Run: headless pygame with SDL's dummy video driver; simulated clock (each Clock.tick advances the game by its frame time, no real sleeping); random seed 0; keys injected as events and as key.get_pressed() state; mouse plan: one left click at the window centre at the start of phase 2, then a move to the lower-right quarter at the start of phase 3; restart key R tapped at the start of phases 3 and 4.
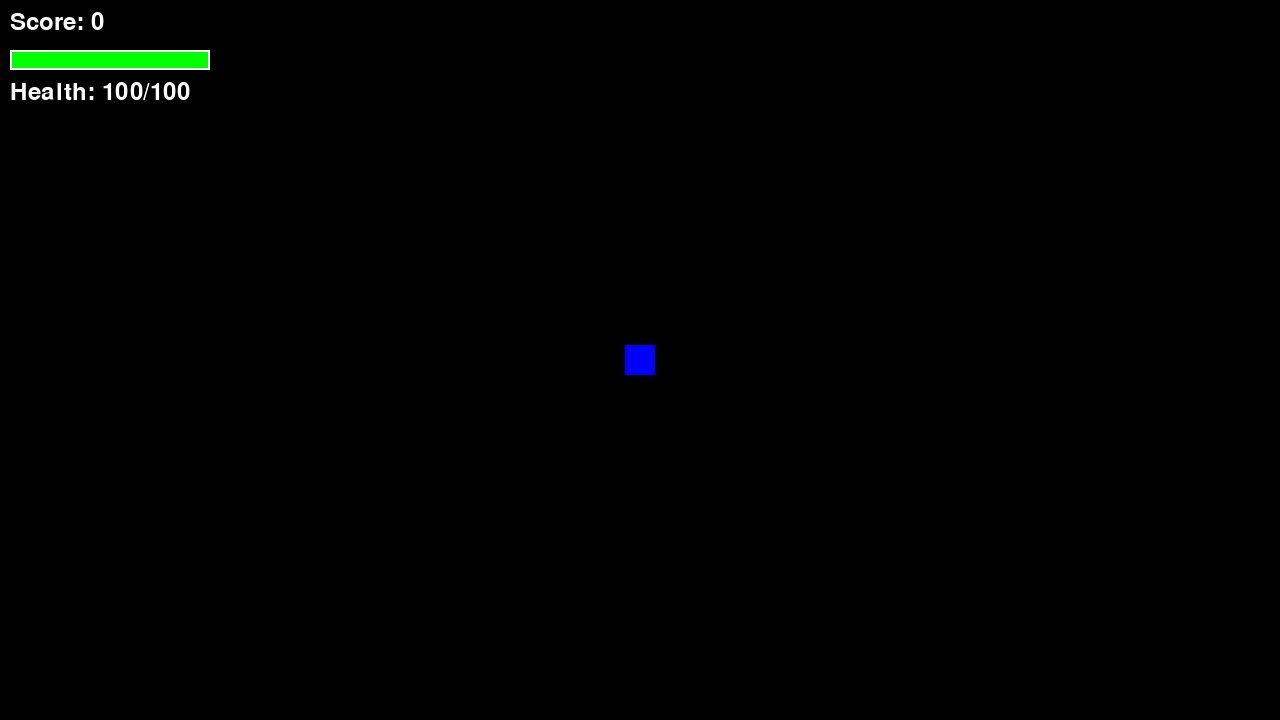
Frame 1 of 4 · flips 1–60 · no input
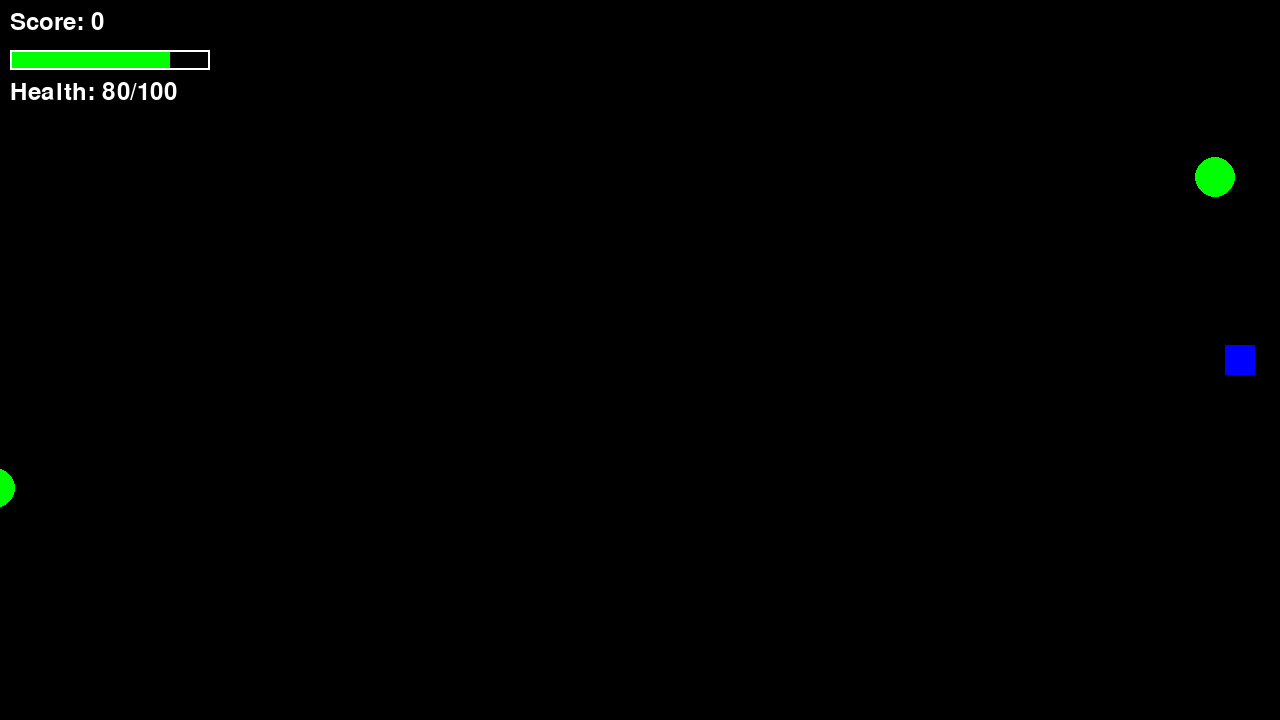
Frame 2 of 4 · flips 61–180 · clicked the window centre · tapped SPACE, RETURN · held RIGHT (→), D
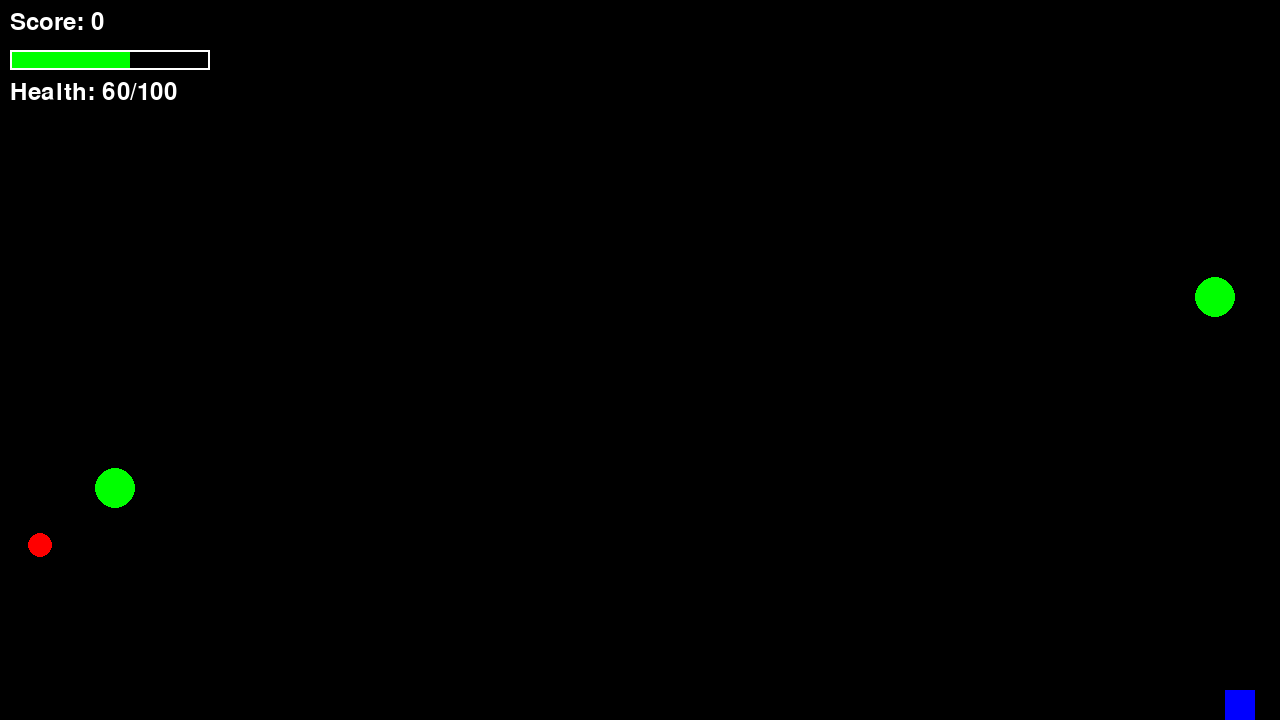
Frame 3 of 4 · flips 181–300 · moved the mouse to the lower-right quarter · tapped R · held DOWN (↓), S
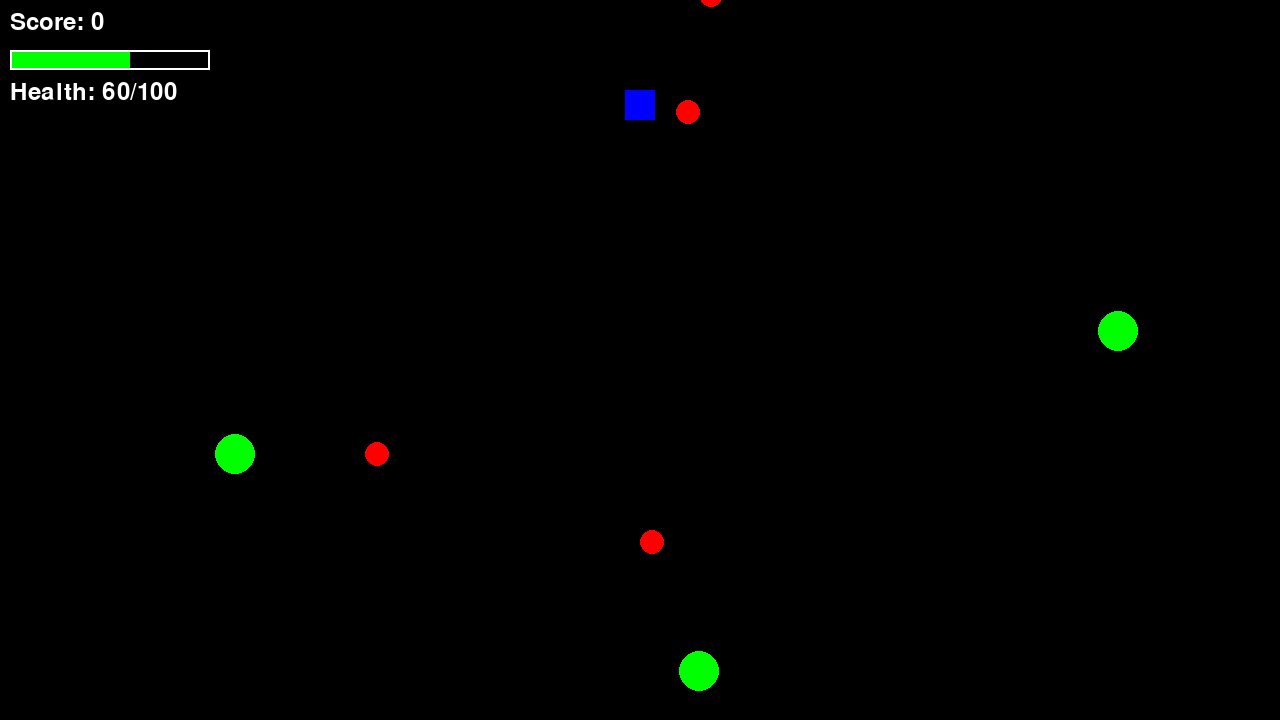
Frame 4 of 4 · flips 301–420 · tapped R · held LEFT (←), A, UP (↑), W

The pygame program that drew these frames:

import pygame
import random
import math

# --- Game Constants ---
WIDTH, HEIGHT = 1280, 720
FPS = 60
PLAYER_SPEED = 5
PLAYER_HEALTH_MAX = 100 # Maximum player health
BULLET_SPEED = 7
PLAYER_SHOOT_DELAY = 150 # Player frames between shots
ENEMY_SPEED = 3 # Speed for normal red enemies
GREEN_ENEMY_SPEED = 1.5 # Slower speed for green enemies
MINI_BOSS_SPEED = 1.0 # Even slower speed for mini-boss
ENEMY_SPAWN_RATE = 45  # Frames between enemy spawns (lower is faster)
MINI_BOSS_SPAWN_TIME = 10 * FPS # 10 seconds in frames
SCORE_PER_KILL = 10
SCORE_PER_MINI_BOSS_KILL = 50 # Score for mini-boss
ENEMY_HEALTH = 1 # Health for normal red enemies
GREEN_ENEMY_HEALTH = 2 # Double health for green enemies
MINI_BOSS_HEALTH = 4 # Health for mini-boss
MINI_BOSS_BULLET_SPEED = 6
MINI_BOSS_SHOOT_DELAY = PLAYER_SHOOT_DELAY * 2 # Mini-boss frames between shots (slower than player's)

# --- Colors ---
WHITE = (255, 255, 255)
BLACK = (0, 0, 0)
RED = (255, 0, 0)
GREEN = (0, 255, 0)
BLUE = (0, 0, 255)
YELLOW = (255, 255, 0)
PURPLE = (128, 0, 128) # New purple color for mini-boss
GREY = (100, 100, 100)

# --- Initialize Pygame ---
pygame.init()
screen = pygame.display.set_mode((WIDTH, HEIGHT))
pygame.display.set_caption("Top-Down Shooter")
clock = pygame.time.Clock()
font = pygame.font.Font(None, 36) # Default font, size 36

# --- Player Class ---
class Player(pygame.sprite.Sprite):
    def __init__(self):
        super().__init__()
        self.image = pygame.Surface((30, 30))
        self.image.fill(BLUE)
        self.rect = self.image.get_rect(center=(WIDTH // 2, HEIGHT // 2))
        self.speed = PLAYER_SPEED
        self.health = PLAYER_HEALTH_MAX # Player health
        self.shoot_delay = PLAYER_SHOOT_DELAY
        self.last_shot = pygame.time.get_ticks()

    def update(self):
        # Get keyboard input
        keys = pygame.key.get_pressed()
        if keys[pygame.K_LEFT] or keys[pygame.K_a]:
            self.rect.x -= self.speed
        if keys[pygame.K_RIGHT] or keys[pygame.K_d]:
            self.rect.x += self.speed
        if keys[pygame.K_UP] or keys[pygame.K_w]:
            self.rect.y -= self.speed
        if keys[pygame.K_DOWN] or keys[pygame.K_s]:
            self.rect.y += self.speed

        # Keep player within screen bounds
        if self.rect.left < 0:
            self.rect.left = 0
        if self.rect.right > WIDTH:
            self.rect.right = WIDTH
        if self.rect.top < 0:
            self.rect.top = 0
        if self.rect.bottom > HEIGHT:
            self.rect.bottom = HEIGHT

        # Shooting with mouse click held down
        mouse_buttons = pygame.mouse.get_pressed()
        if mouse_buttons[0]: # Check if left mouse button is held down
            self.shoot()

    def shoot(self):
        now = pygame.time.get_ticks()
        if now - self.last_shot > self.shoot_delay:
            self.last_shot = now
            # Calculate bullet direction towards mouse
            mouse_x, mouse_y = pygame.mouse.get_pos()
            player_center_x, player_center_y = self.rect.center
            angle = math.atan2(mouse_y - player_center_y, mouse_x - player_center_x)
            bullet = Bullet(player_center_x, player_center_y, angle)
            all_sprites.add(bullet)
            player_bullets.add(bullet) # Changed from 'bullets' to 'player_bullets'

    def take_damage(self, amount):
        self.health -= amount
        if self.health < 0:
            self.health = 0

# --- Bullet Class (Player's Bullet) ---
class Bullet(pygame.sprite.Sprite):
    def __init__(self, x, y, angle):
        super().__init__()
        self.image = pygame.Surface((10, 10))
        self.image.fill(YELLOW)
        self.rect = self.image.get_rect(center=(x, y))
        self.speed = BULLET_SPEED
        self.vel_x = self.speed * math.cos(angle)
        self.vel_y = self.speed * math.sin(angle)

    def update(self):
        self.rect.x += self.vel_x
        self.rect.y += self.vel_y
        # Remove bullet if it goes off screen
        if not screen.get_rect().colliderect(self.rect):
            self.kill()

# --- Enemy Class (Red Circle) ---
class Enemy(pygame.sprite.Sprite):
    def __init__(self):
        super().__init__()
        # Create a circular enemy
        self.image = pygame.Surface((25, 25), pygame.SRCALPHA)
        pygame.draw.circle(self.image, RED, (12, 12), 12)
        # Spawn enemy at a random edge of the screen
        side = random.choice(['top', 'bottom', 'left', 'right'])
        if side == 'top':
            x = random.randint(0, WIDTH)
            y = -50
        elif side == 'bottom':
            x = random.randint(0, WIDTH)
            y = HEIGHT + 50
        elif side == 'left':
            x = -50
            y = random.randint(0, HEIGHT)
        else: # right
            x = WIDTH + 50
            y = random.randint(0, HEIGHT)
        self.rect = self.image.get_rect(center=(x, y))
        self.speed = ENEMY_SPEED
        self.health = ENEMY_HEALTH

    def update(self):
        # Move towards the player
        player_center = player.rect.center
        enemy_center = self.rect.center
        dx = player_center[0] - enemy_center[0]
        dy = player_center[1] - enemy_center[1]
        dist = math.hypot(dx, dy)
        if dist > 0:
            self.rect.x += self.speed * (dx / dist)
            self.rect.y += self.speed * (dy / dist)

# --- Green Enemy Class (Bigger, Slower, More Health) ---
class EnemyGreen(pygame.sprite.Sprite):
    def __init__(self):
        super().__init__()
        # Create a larger green circular enemy
        self.image = pygame.Surface((40, 40), pygame.SRCALPHA)
        pygame.draw.circle(self.image, GREEN, (20, 20), 20)
        # Spawn enemy at a random edge of the screen
        side = random.choice(['top', 'bottom', 'left', 'right'])
        if side == 'top':
            x = random.randint(0, WIDTH)
            y = -50
        elif side == 'bottom':
            x = random.randint(0, WIDTH)
            y = HEIGHT + 50
        elif side == 'left':
            x = -50
            y = random.randint(0, HEIGHT)
        else: # right
            x = WIDTH + 50
            y = random.randint(0, HEIGHT)
        self.rect = self.image.get_rect(center=(x, y))
        self.speed = GREEN_ENEMY_SPEED
        self.health = GREEN_ENEMY_HEALTH

    def update(self):
        # Move towards the player
        player_center = player.rect.center
        enemy_center = self.rect.center
        dx = player_center[0] - enemy_center[0]
        dy = player_center[1] - enemy_center[1]
        dist = math.hypot(dx, dy)
        if dist > 0:
            self.rect.x += self.speed * (dx / dist)
            self.rect.y += self.speed * (dy / dist)

# --- Mini-Boss Class (Purple, Shoots Back) ---
class MiniBoss(pygame.sprite.Sprite):
    def __init__(self):
        super().__init__()
        self.image = pygame.Surface((60, 60), pygame.SRCALPHA) # Larger size
        pygame.draw.circle(self.image, PURPLE, (30, 30), 30) # Purple circle
        # Spawn at a random edge
        side = random.choice(['top', 'bottom', 'left', 'right'])
        if side == 'top':
            x = random.randint(0, WIDTH)
            y = -70
        elif side == 'bottom':
            x = random.randint(0, WIDTH)
            y = HEIGHT + 70
        elif side == 'left':
            x = -70
            y = random.randint(0, HEIGHT)
        else: # right
            x = WIDTH + 70
            y = random.randint(0, HEIGHT)
        self.rect = self.image.get_rect(center=(x, y))
        self.speed = MINI_BOSS_SPEED
        self.health = MINI_BOSS_HEALTH
        self.shoot_delay = MINI_BOSS_SHOOT_DELAY
        self.last_shot = pygame.time.get_ticks()

    def update(self):
        # Move towards the player
        player_center = player.rect.center
        boss_center = self.rect.center
        dx = player_center[0] - boss_center[0]
        dy = player_center[1] - boss_center[1]
        dist = math.hypot(dx, dy)
        if dist > 0:
            self.rect.x += self.speed * (dx / dist)
            self.rect.y += self.speed * (dy / dist)

        # Mini-boss shooting logic
        now = pygame.time.get_ticks()
        if now - self.last_shot > self.shoot_delay:
            self.last_shot = now
            self.shoot()

    def shoot(self):
        # Calculate bullet direction towards player
        player_center_x, player_center_y = player.rect.center
        boss_center_x, boss_center_y = self.rect.center
        angle = math.atan2(player_center_y - boss_center_y, player_center_x - boss_center_x)
        bullet = MiniBossBullet(boss_center_x, boss_center_y, angle)
        all_sprites.add(bullet)
        mini_boss_bullets.add(bullet)

# --- Mini-Boss Bullet Class ---
class MiniBossBullet(pygame.sprite.Sprite):
    def __init__(self, x, y, angle):
        super().__init__()
        self.image = pygame.Surface((15, 15), pygame.SRCALPHA) # Slightly larger bullet
        pygame.draw.circle(self.image, PURPLE, (7, 7), 7) # Purple bullet
        self.rect = self.image.get_rect(center=(x, y))
        self.speed = MINI_BOSS_BULLET_SPEED
        self.vel_x = self.speed * math.cos(angle)
        self.vel_y = self.speed * math.sin(angle)

    def update(self):
        self.rect.x += self.vel_x
        self.rect.y += self.vel_y
        # Remove bullet if it goes off screen
        if not screen.get_rect().colliderect(self.rect):
            self.kill()

# --- Health Bar Function ---
def draw_health_bar(surface, x, y, health, max_health, width, height):
    if health < 0:
        health = 0
    fill = (health / max_health) * width
    outline_rect = pygame.Rect(x, y, width, height)
    fill_rect = pygame.Rect(x, y, fill, height)
    pygame.draw.rect(surface, GREEN, fill_rect)
    pygame.draw.rect(surface, WHITE, outline_rect, 2) # Outline

# --- Game Variables ---
score = 0
game_over = False
enemy_spawn_timer = 0
mini_boss_spawn_timer = 0

# --- Sprite Groups ---
all_sprites = pygame.sprite.Group()
player_bullets = pygame.sprite.Group() # Renamed from 'bullets'
enemies = pygame.sprite.Group() # Contains red, green, and mini-boss enemies
mini_boss_bullets = pygame.sprite.Group() # New group for mini-boss bullets

# Create player
player = Player()
all_sprites.add(player)

# --- Game Loop ---
running = True
while running:
    # Keep loop running at the right speed
    clock.tick(FPS)

    # --- Event Handling ---
    for event in pygame.event.get():
        if event.type == pygame.QUIT:
            running = False

    if not game_over:
        # --- Update ---
        all_sprites.update()

        # Spawn regular enemies (red and green)
        enemy_spawn_timer += 1
        if enemy_spawn_timer >= ENEMY_SPAWN_RATE:
            # Randomly choose which regular enemy to spawn (70% red, 30% green)
            if random.random() < 0.7:
                enemy = Enemy()
            else:
                enemy = EnemyGreen()
            all_sprites.add(enemy)
            enemies.add(enemy)
            enemy_spawn_timer = 0

        # Spawn mini-boss
        mini_boss_spawn_timer += 1
        if mini_boss_spawn_timer >= MINI_BOSS_SPAWN_TIME:
            mini_boss = MiniBoss()
            all_sprites.add(mini_boss)
            enemies.add(mini_boss) # Add mini-boss to general enemies group for player bullet collision
            mini_boss_spawn_timer = 0

        # Collision detection: Player Bullets vs. Enemies (including mini-boss)
        # The first 'False' means enemies are not automatically removed on hit
        hits = pygame.sprite.groupcollide(enemies, player_bullets, False, True)
        for enemy_hit, bullet_hit_list in hits.items():
            # Decrease health for each bullet that hit the enemy
            enemy_hit.health -= len(bullet_hit_list)
            if enemy_hit.health <= 0:
                enemy_hit.kill() # Remove enemy if health is 0 or less
                if isinstance(enemy_hit, MiniBoss): # Check if it's a mini-boss
                    score += SCORE_PER_MINI_BOSS_KILL
                else:
                    score += SCORE_PER_KILL # Add score only when enemy is truly killed

        # Collision detection: Player vs. Enemies (red, green, mini-boss)
        player_enemy_hits = pygame.sprite.spritecollide(player, enemies, True) # True means enemy is removed on contact
        if player_enemy_hits:
            player.take_damage(len(player_enemy_hits) * 20) # Player takes damage for each enemy hit

        # Collision detection: Player vs. Mini-Boss Bullets
        player_bullet_hits = pygame.sprite.spritecollide(player, mini_boss_bullets, True) # True means bullet is removed
        if player_bullet_hits:
            player.take_damage(len(player_bullet_hits) * 10) # Player takes damage for each mini-boss bullet hit

        # Check if player health is zero
        if player.health <= 0:
            game_over = True

    # --- Drawing ---
    screen.fill(BLACK) # Clear screen

    all_sprites.draw(screen) # Draw all sprites

    # Display score
    score_text = font.render(f"Score: {score}", True, WHITE)
    screen.blit(score_text, (10, 10))

    # Draw player health bar
    draw_health_bar(screen, 10, 50, player.health, PLAYER_HEALTH_MAX, 200, 20)
    health_text = font.render(f"Health: {player.health}/{PLAYER_HEALTH_MAX}", True, WHITE)
    screen.blit(health_text, (10, 80))


    # Display Game Over message
    if game_over:
        game_over_text = font.render("GAME OVER!", True, WHITE)
        restart_text = font.render("Press R to Restart", True, WHITE)
        text_rect = game_over_text.get_rect(center=(WIDTH // 2, HEIGHT // 2 - 20))
        restart_rect = restart_text.get_rect(center=(WIDTH // 2, HEIGHT // 2 + 20))
        screen.blit(game_over_text, text_rect)
        screen.blit(restart_text, restart_rect)

        # Check for restart
        keys = pygame.key.get_pressed()
        if keys[pygame.K_r]:
            # Reset game
            score = 0
            game_over = False
            all_sprites.empty()
            player_bullets.empty()
            enemies.empty()
            mini_boss_bullets.empty()
            player = Player()
            all_sprites.add(player)
            enemy_spawn_timer = 0
            mini_boss_spawn_timer = 0

    # --- Update Display ---
    pygame.display.flip()

pygame.quit()
